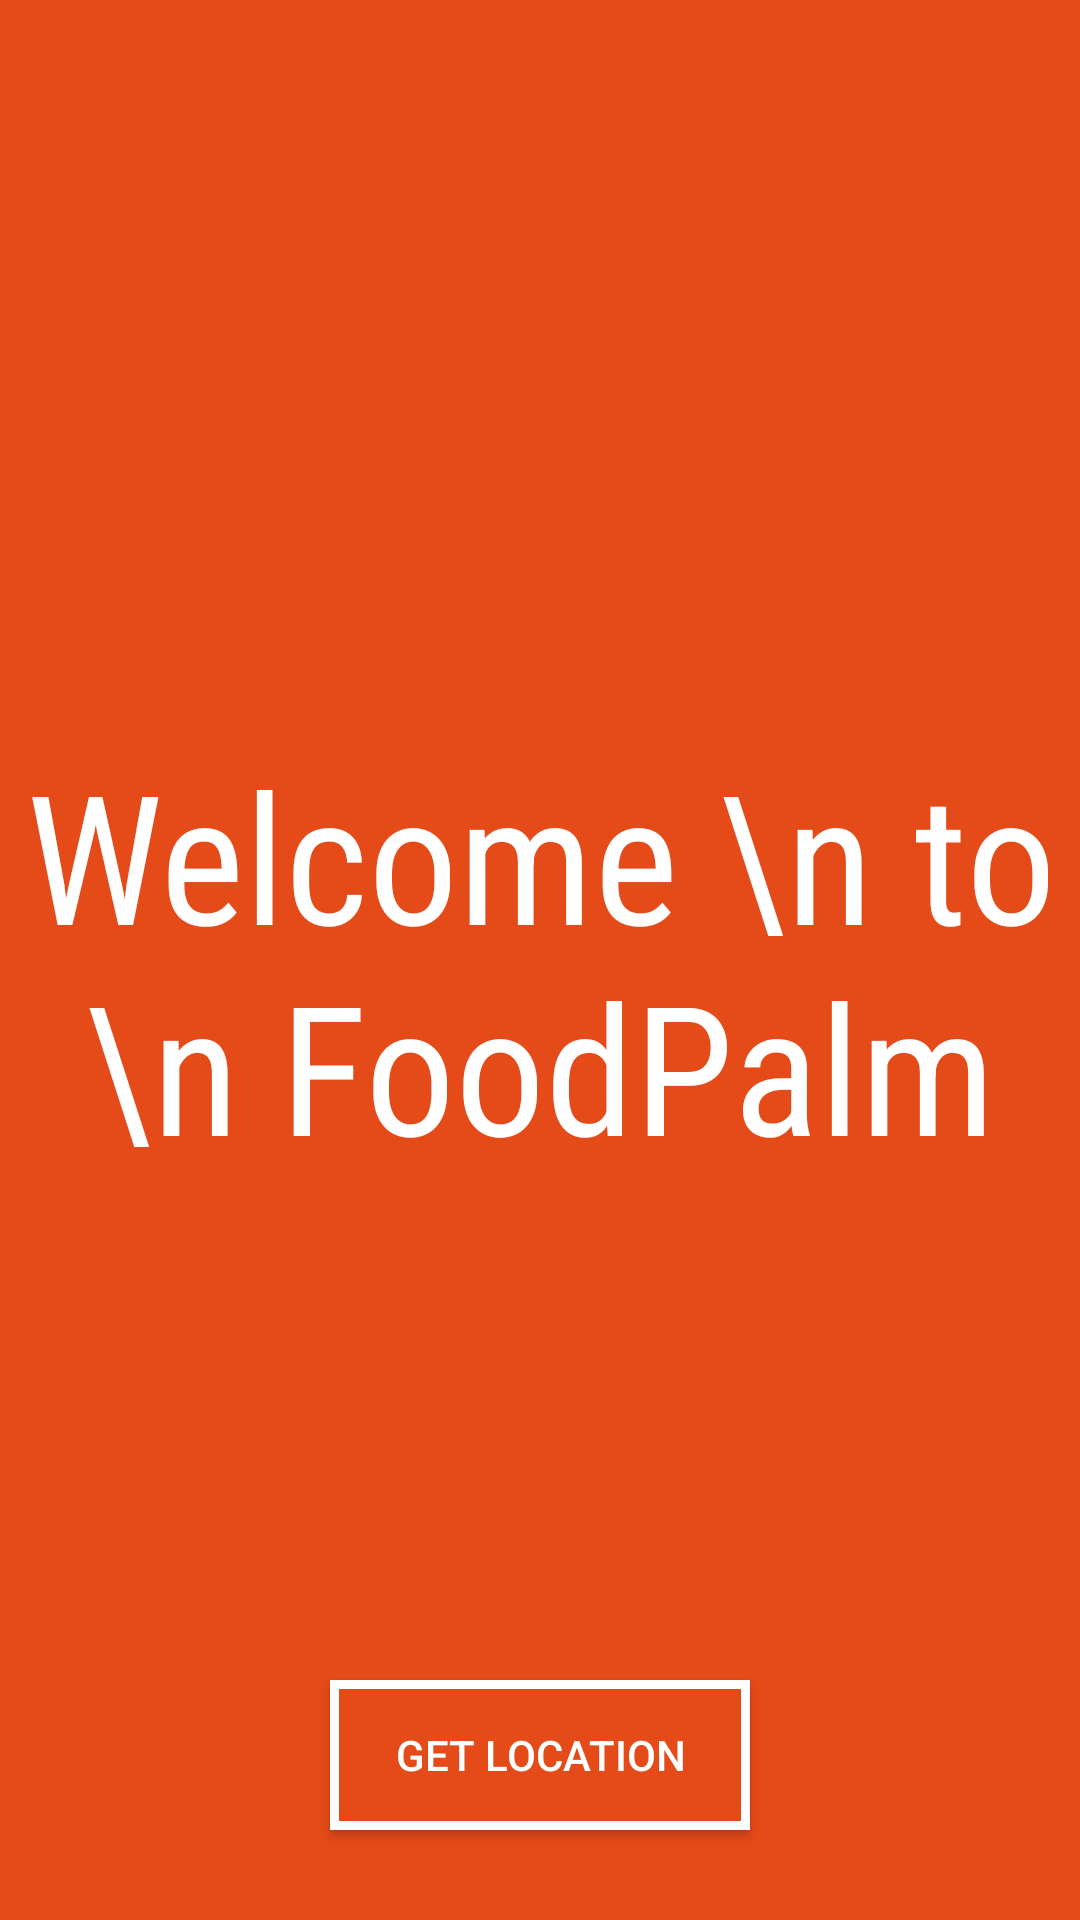

Produce the Android XML layout that renders to this screen, including the resource entries it uses.
<!-- AndroidManifest.xml: application theme AppTheme -->
<!-- res/layout/activity_location_getter.xml -->
<?xml version="1.0" encoding="utf-8"?>
<RelativeLayout xmlns:android="http://schemas.android.com/apk/res/android"
    xmlns:tools="http://schemas.android.com/tools"
    android:id="@+id/activity_location_getter"
    android:layout_width="match_parent"
    android:layout_height="match_parent"
    tools:context="com.foodpalm.foodpalm.Activities.LocationGetter"
    android:background="@color/toolbar_color">

    <TextView
        android:layout_width="wrap_content"
        android:layout_height="wrap_content"
        android:layout_centerHorizontal="true"
        android:layout_centerVertical="true"
        android:text="Welcome \n to \n FoodPalm"
        android:textAlignment="center"
        android:textColor="#fff"
        android:fontFamily="sans-serif-condensed"
        android:textSize="60dp"/>

    <Button
        android:layout_height="50dp"
        android:layout_width="140dp"
        android:layout_centerHorizontal="true"
        android:layout_alignParentBottom="true"
        android:layout_marginBottom="30dp"
        android:textColor="#fff"
        android:text="Get Location"
        android:id="@+id/show_location"
        android:background="@drawable/getstartedbtn"/>

</RelativeLayout>
<!-- resources referenced by this layout -->
<resources>
  <color name="toolbar_color">#E54A19</color>
  <!-- drawable getstartedbtn (drawable) -->
  <selector xmlns:android="http://schemas.android.com/apk/res/android">
      <item android:state_selected="true">
          <shape>
              <solid android:color="@color/p_colorPrimaryDark" />
              <stroke android:width="3dp" android:color="@color/p_colorPrimaryDark" />
          </shape>
      </item>
  
      <item android:state_pressed="true">
          <shape>
              <solid android:color="@color/p_colorPrimaryDark" />
              <stroke android:width="3dp" android:color="@color/p_colorPrimaryDark" />
          </shape>
      </item>
  
      <item>
          <shape>
              <solid android:color="@color/toolbar_color" />
              <stroke android:width="3dp" android:color="#fff" />
          </shape>
      </item>
  </selector>
  <style name="AppTheme" parent="Theme.AppCompat.Light.NoActionBar">
          
          <item name="colorPrimary">@color/toolbar_color</item>
          <item name="colorPrimaryDark">@color/colorPrimaryDark</item>
          <item name="colorAccent">@color/colorAccent</item>
      </style>
  <color name="p_colorPrimaryDark">#b1993a27</color>
  <color name="colorPrimaryDark">#993a27</color>
  <color name="colorAccent">#ffbba6</color>
</resources>
